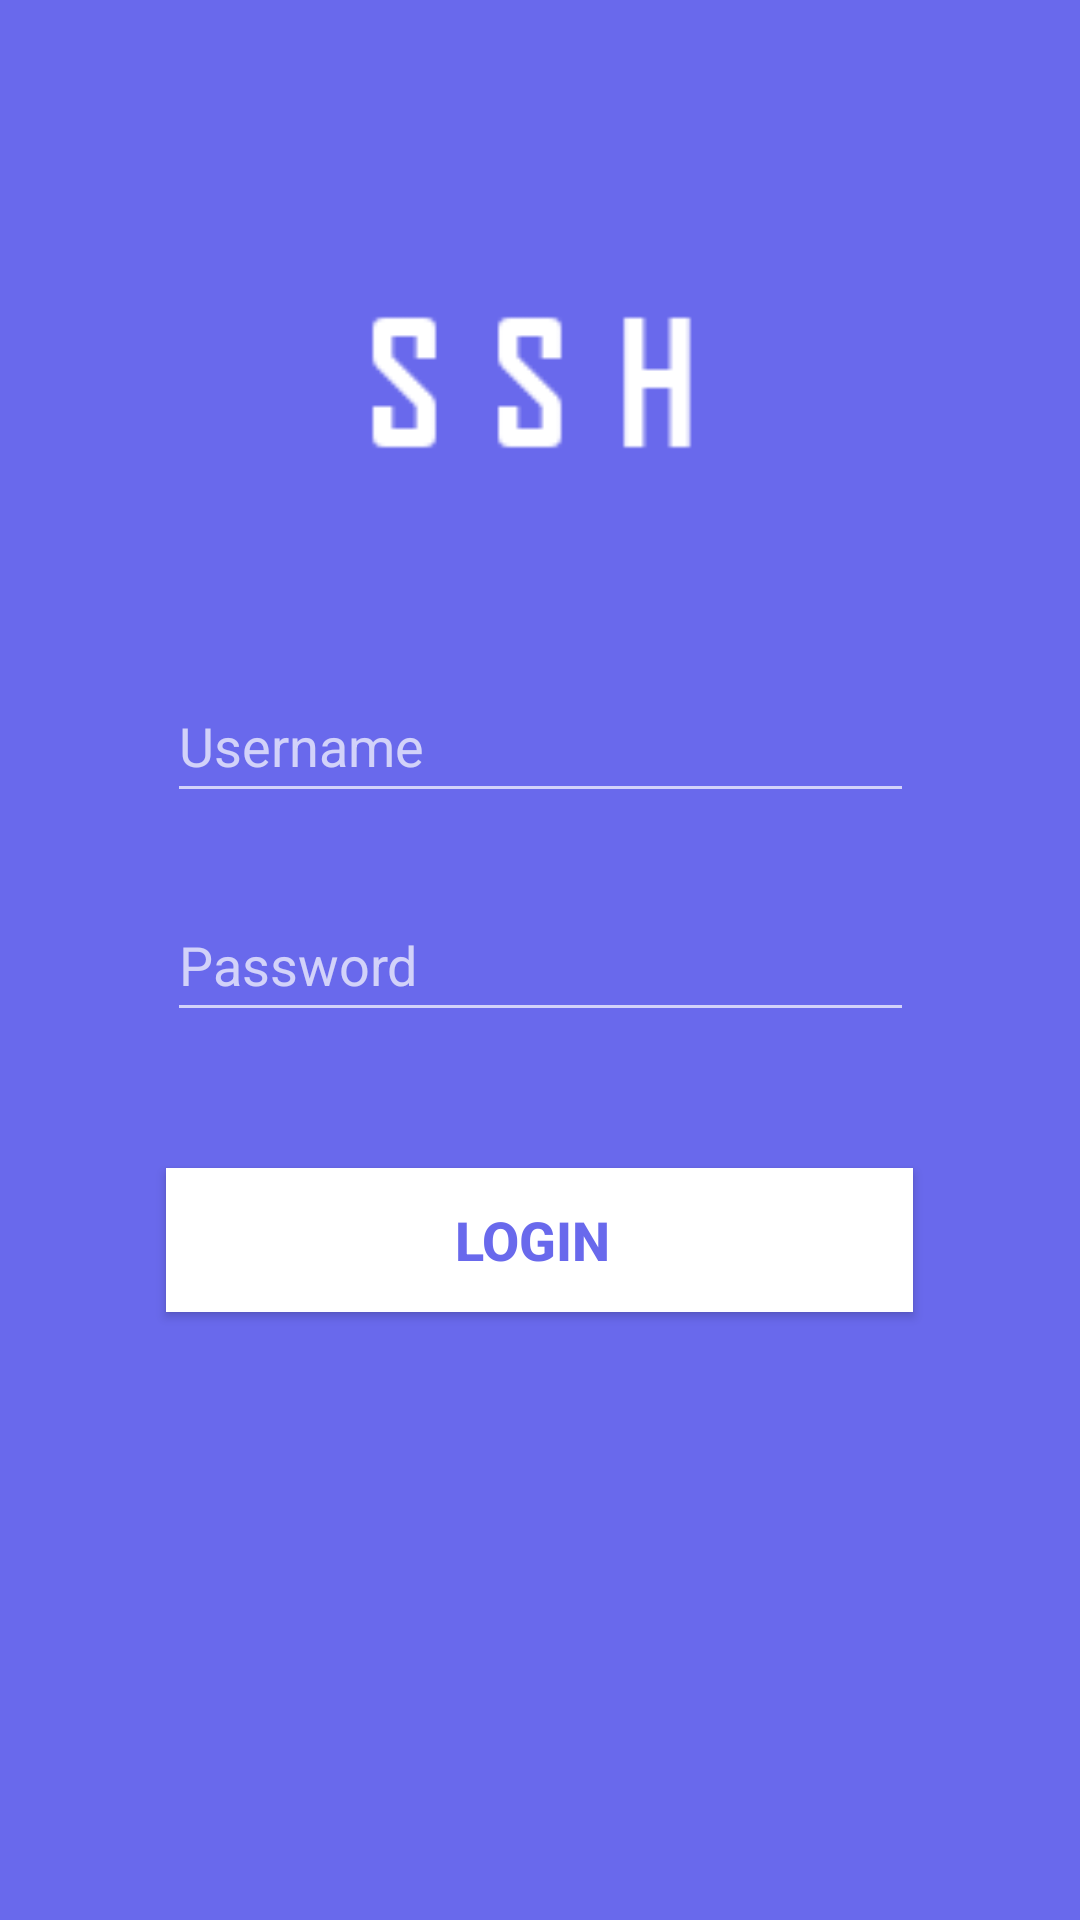

This screen was rendered from an Android layout file. Write that file and the resources it references.
<!-- AndroidManifest.xml: application theme Theme.AppCompat.NoActionBar -->
<!-- res/layout/activity_main.xml -->
<?xml version="1.0" encoding="utf-8"?>
<androidx.constraintlayout.widget.ConstraintLayout xmlns:android="http://schemas.android.com/apk/res/android"
    xmlns:app="http://schemas.android.com/apk/res-auto"
    xmlns:tools="http://schemas.android.com/tools"
    android:layout_width="match_parent"
    android:layout_height="match_parent"
    android:background="#6969EC"
    tools:context=".MainActivity">

    <EditText
        android:id="@+id/editTextTextEmailAddress"
        android:layout_width="249dp"
        android:layout_height="48dp"
        android:autoText="false"
        android:ems="10"
        android:hint="Username"
        android:inputType="textEmailAddress"
        android:singleLine="true"
        android:autofillHints="username"
        app:layout_constraintBottom_toTopOf="@+id/editTextTextPassword"
        app:layout_constraintEnd_toEndOf="parent"
        app:layout_constraintHorizontal_bias="0.502"
        app:layout_constraintStart_toStartOf="parent"
        app:layout_constraintTop_toTopOf="parent"
        app:layout_constraintVertical_bias="0.899" />

    <EditText
        android:id="@+id/editTextTextPassword"
        android:layout_width="249dp"
        android:layout_height="48dp"
        android:autoText="true"
        android:autofillHints="username"
        android:ems="10"
        android:hint="Password"
        android:singleLine="true"
        android:inputType="textPassword"
        app:layout_constraintBottom_toBottomOf="parent"
        app:layout_constraintEnd_toEndOf="parent"
        app:layout_constraintStart_toStartOf="parent"
        app:layout_constraintTop_toTopOf="parent" />

    <Button
        android:id="@+id/Login"
        android:layout_width="249dp"
        android:layout_height="48dp"
        android:background="#ffffff"
        android:onClick="next"
        android:text="Login "
        android:textColor="#6969EC"
        android:textSize="18dp"
        android:textStyle="bold"
        app:layout_constraintBottom_toBottomOf="parent"
        app:layout_constraintEnd_toEndOf="parent"
        app:layout_constraintHorizontal_bias="0.498"
        app:layout_constraintStart_toStartOf="parent"
        app:layout_constraintTop_toBottomOf="@+id/editTextTextPassword"
        app:layout_constraintVertical_bias="0.183" />

    <ImageView
        android:id="@+id/imageView2"
        android:layout_width="286dp"
        android:layout_height="246dp"
        android:layout_marginStart="62dp"
        android:layout_marginTop="42dp"
        android:layout_marginEnd="63dp"
        app:layout_constraintEnd_toEndOf="parent"
        app:layout_constraintStart_toStartOf="parent"
        app:layout_constraintTop_toTopOf="parent"
        app:srcCompat="@drawable/ssh" />

</androidx.constraintlayout.widget.ConstraintLayout>
<!-- resources referenced by this layout -->
<resources>
  <!-- drawable ssh: png bitmap (drawable, 6720 bytes) -->
</resources>
